Image classification data set "datasets" (MagnusHutters/EmbeddedProject on GitHub). Class labels (3): bolt, screw, screw bolt.

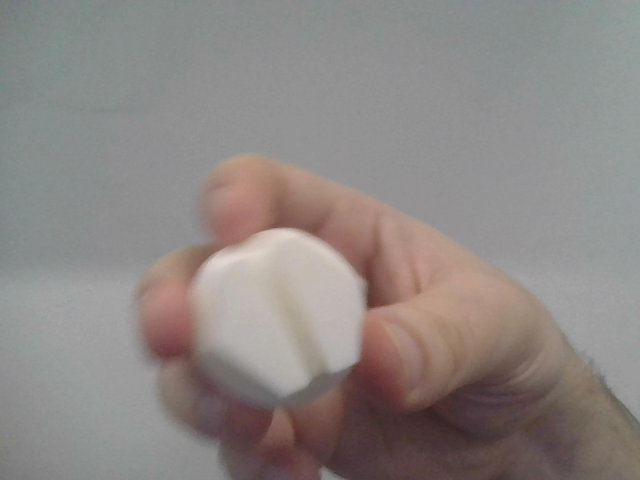
Label: screw bolt

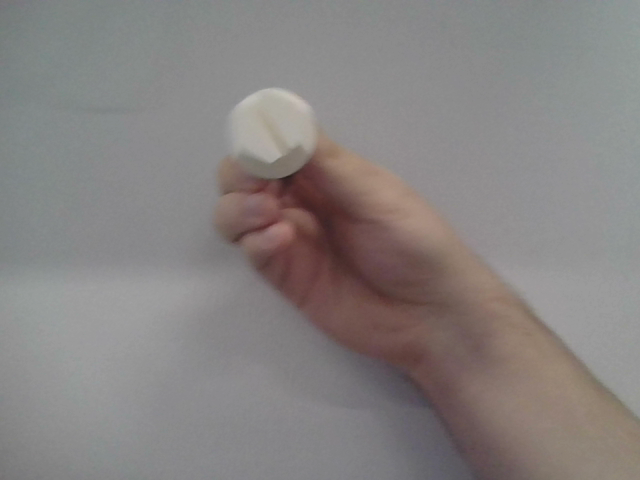
Label: screw bolt

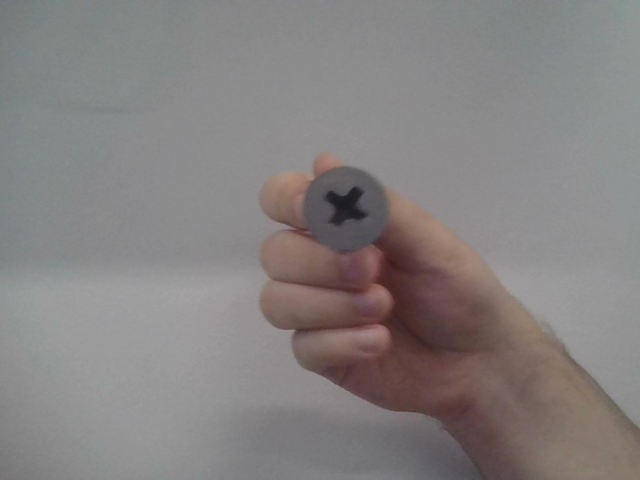
Label: screw

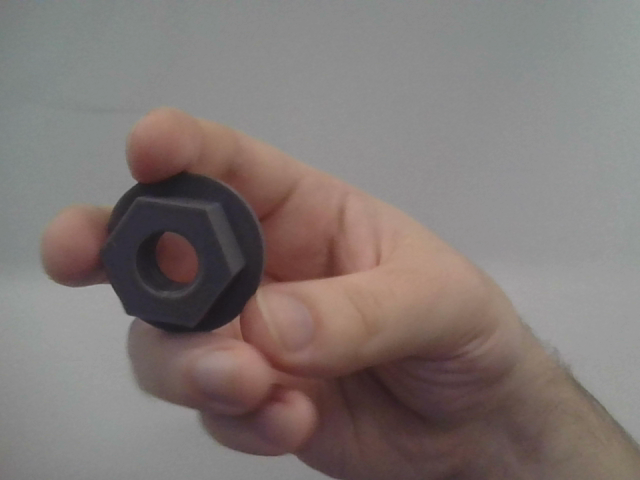
Label: bolt

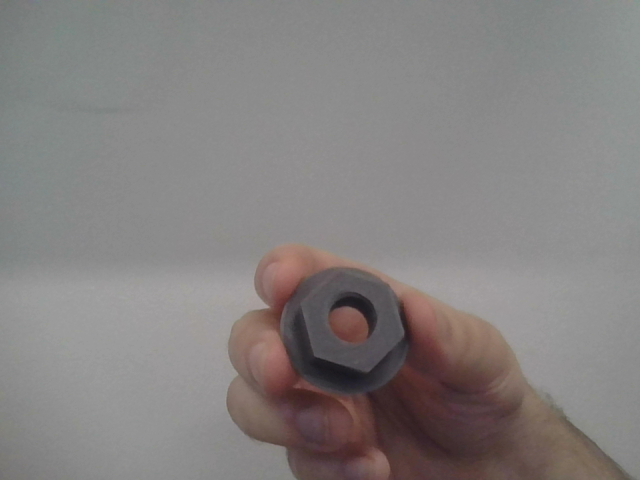
Label: bolt

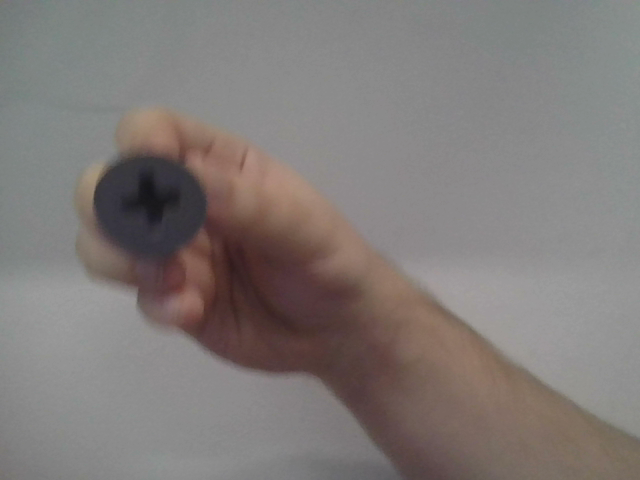
Label: screw
